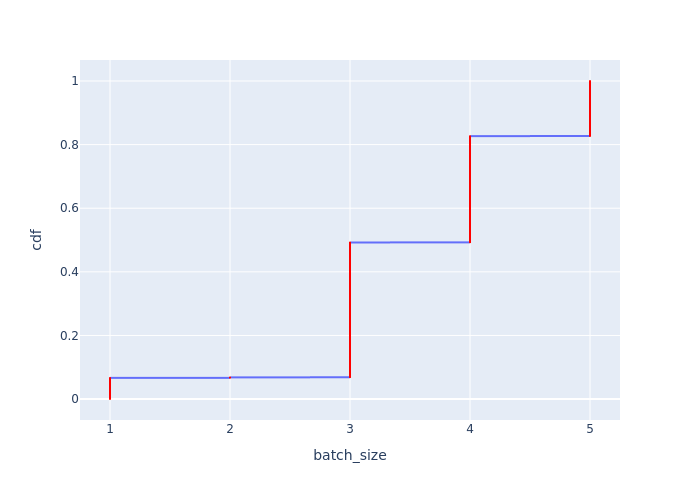

Values plotted in this chart, from the file beside it:
Batch Id, batch_size, cdf
6150, 1, 0.0002345
6151, 1, 0.000469
6153, 1, 0.0007036
6155, 1, 0.0009381
6159, 1, 0.001173
6408, 1, 0.001407
6463, 1, 0.001642
6465, 1, 0.001876
6467, 1, 0.002111
6699, 1, 0.002345
6701, 1, 0.00258
6780, 1, 0.002814
6956, 1, 0.003049
7140, 1, 0.003283
7219, 1, 0.003518
7221, 1, 0.003752
7365, 1, 0.003987
7438, 1, 0.004221
7592, 1, 0.004456
7594, 1, 0.00469
7660, 1, 0.004925
7816, 1, 0.005159
7925, 1, 0.005394
8055, 1, 0.005629
8057, 1, 0.005863
8116, 1, 0.006098
8118, 1, 0.006332
8228, 1, 0.006567
8230, 1, 0.006801
8375, 1, 0.007036
8377, 1, 0.00727
8379, 1, 0.007505
8510, 1, 0.007739
8638, 1, 0.007974
8793, 1, 0.008208
8911, 1, 0.008443
8913, 1, 0.008677
9041, 1, 0.008912
9171, 1, 0.009146
9173, 1, 0.009381
9337, 1, 0.009615
9385, 1, 0.00985
9576, 1, 0.01008
9578, 1, 0.01032
9598, 1, 0.01055
9671, 1, 0.01079
9899, 1, 0.01102
9901, 1, 0.01126
9965, 1, 0.01149
9978, 1, 0.01173
10180, 1, 0.01196
10181, 1, 0.0122
10182, 1, 0.01243
10183, 1, 0.01266
10184, 1, 0.0129
10185, 1, 0.01313
10186, 1, 0.01337
10187, 1, 0.0136
10188, 1, 0.01384
10189, 1, 0.01407
... 4,204 more rows
